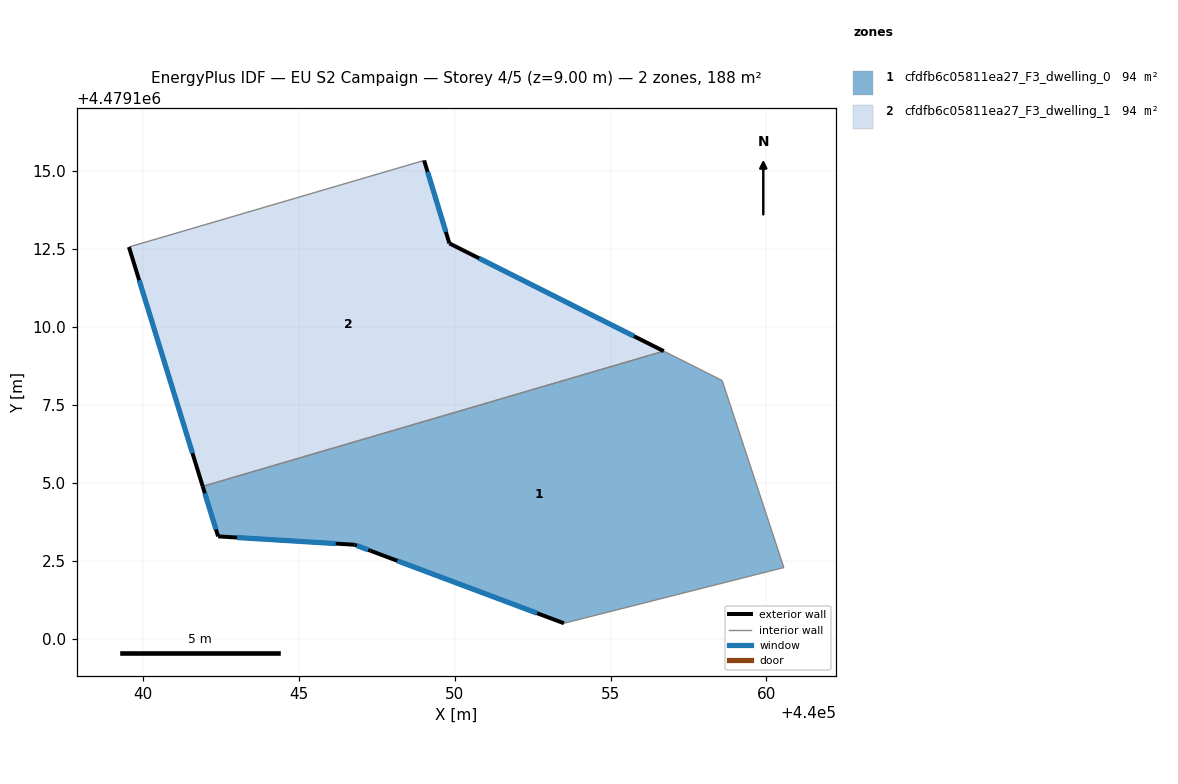
=== STOREY PLAN SPEC (per zone: floor XY polygon, exterior-wall plan segments, windows/doors) ===
zone 1: cfdfb6c05811ea27_F3_dwelling_0  (93.8 m²)
  floor: (440060.56, 4479102.28) (440058.58, 4479108.28) (440056.71, 4479109.22) (440041.92, 4479104.88) (440042.41, 4479103.28) (440046.79, 4479103.01) (440047.30, 4479102.82) (440053.50, 4479100.49)
  exterior wall: (440053.51, 4479100.49) – (440047.30, 4479102.82)  [6.6 m]
    window: (440052.64, 4479100.82) – (440048.16, 4479102.50)  [10.4 m²]
  exterior wall: (440047.30, 4479102.82) – (440046.79, 4479103.01)  [0.5 m]
    window: (440047.23, 4479102.85) – (440046.86, 4479102.98)  [0.8 m²]
  exterior wall: (440046.79, 4479103.01) – (440042.41, 4479103.28)  [4.4 m]
    window: (440046.18, 4479103.05) – (440043.02, 4479103.24)  [6.9 m²]
  exterior wall: (440042.41, 4479103.28) – (440041.92, 4479104.88)  [1.7 m]
    window: (440042.34, 4479103.50) – (440041.99, 4479104.66)  [2.6 m²]
  interior walls: 4
zone 2: cfdfb6c05811ea27_F3_dwelling_1  (93.8 m²)
  floor: (440056.71, 4479109.22) (440049.83, 4479112.68) (440049.02, 4479115.34) (440039.55, 4479112.56) (440041.92, 4479104.88)
  exterior wall: (440049.83, 4479112.68) – (440056.71, 4479109.22)  [7.7 m]
    window: (440050.78, 4479112.20) – (440055.75, 4479109.70)  [12.0 m²]
  exterior wall: (440041.92, 4479104.88) – (440039.55, 4479112.56)  [8.0 m]
    window: (440041.59, 4479105.95) – (440039.88, 4479111.50)  [12.6 m²]
  exterior wall: (440049.02, 4479115.34) – (440049.83, 4479112.68)  [2.8 m]
    window: (440049.13, 4479114.97) – (440049.72, 4479113.05)  [4.4 m²]
  interior walls: 2

=== DERIVED (storey summary) ===
Building: EU S2 Campaign
Storey: 4 of 5  (floor level z = 9.00 m)
Storey gross floor area: 187.6 m²
Zones on this storey: 2
  - cfdfb6c05811ea27_F3_dwelling_0: floor 93.8 m²; exterior wall 13.2 m (39.7 m²); 4 window(s) 20.7 m²; WWR 52.2%
  - cfdfb6c05811ea27_F3_dwelling_1: floor 93.8 m²; exterior wall 18.5 m (55.5 m²); 3 window(s) 29.0 m²; WWR 52.2%
Zone adjacency (shared interzone walls):
  - cfdfb6c05811ea27_F3_dwelling_0 ↔ cfdfb6c05811ea27_F3_dwelling_1